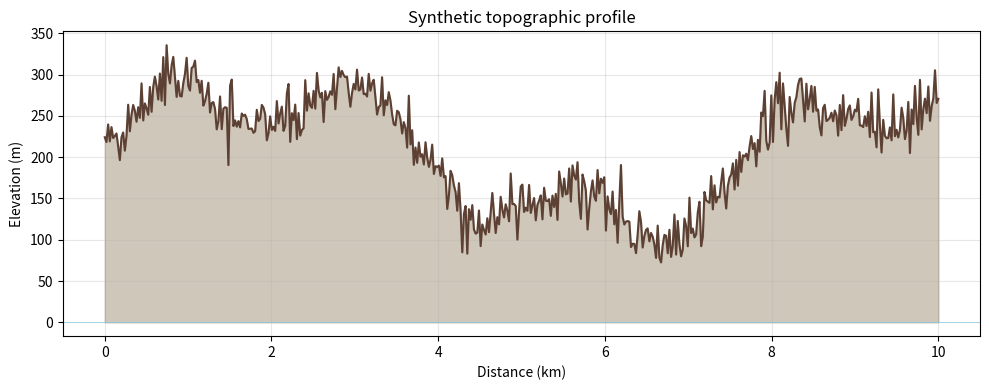

Source code (Python):
import numpy as np
import matplotlib.pyplot as plt

distance = np.linspace(0, 10, 500)

elevation = (
    200
    + 80 * np.sin(0.8 * distance)
    + 40 * np.sin(2.5 * distance)
    + 20 * np.random.normal(0, 1, len(distance))
)

plt.figure(figsize=(10, 4))
plt.fill_between(distance, 0, elevation, color='#8B7355', alpha=0.4)
plt.plot(distance, elevation, color='#5C4033', linewidth=1.5)
plt.xlabel('Distance (km)')
plt.ylabel('Elevation (m)')
plt.title('Synthetic topographic profile')
plt.axhline(y=0, color='skyblue', linewidth=0.5)
plt.grid(True, alpha=0.3)
plt.tight_layout()
plt.show()
